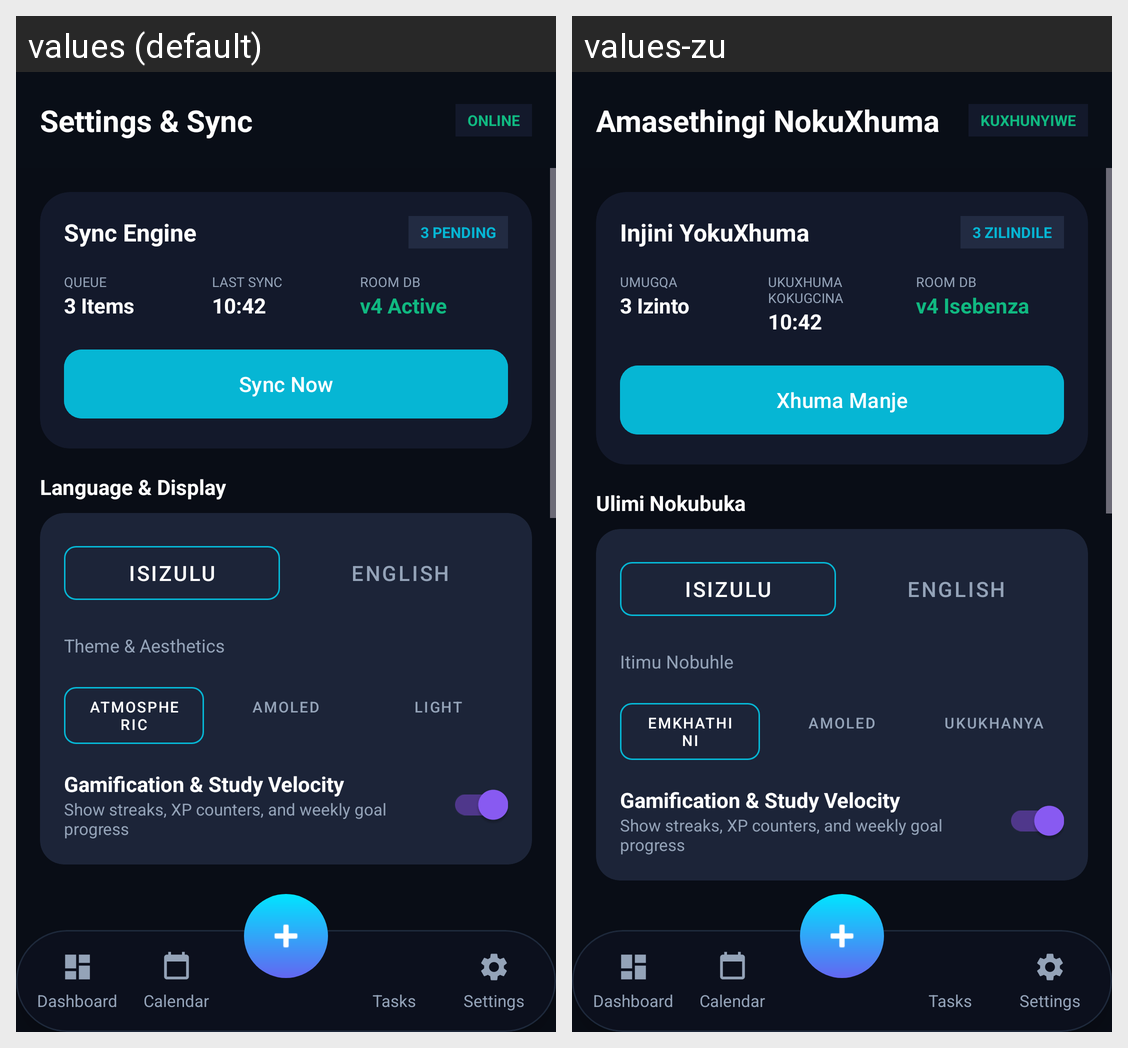

Locale-by-locale string values for the Android screen shown in this grid:
Android screen res/layout/activity_settings.xml rendered under 2 locales, left to right: values (default), values-zu. Device: Nexus 5 (rendered at 1080×1920; each locale shown at half size, 540×960, under a caption strip naming it); theme Theme.AssignmentPlanner.
Strings drawn on this screen, with the default value and each locale's value (text and hints the layout hard-codes, and strings that could not be matched under every locale, appear in the picture but are not listed):

settings_title
  values: Settings & Sync
  values-zu: Amasethingi NokuXhuma

status_online
  values: ONLINE
  values-zu: KUXHUNYIWE

sync_engine
  values: Sync Engine
  values-zu: Injini YokuXhuma

pending_sync
  values: 3 PENDING
  values-zu: 3 ZILINDILE

queue
  values: QUEUE
  values-zu: UMUGQA

queue_items
  values: 3 Items
  values-zu: 3 Izinto

last_sync
  values: LAST SYNC
  values-zu: UKUXHUMA KOKUGCINA

last_sync_time
  values: 10:42
  values-zu: 10:42

room_db
  values: ROOM DB
  values-zu: ROOM DB

room_db_status
  values: v4 Active
  values-zu: v4 Isebenza

sync_now
  values: Sync Now
  values-zu: Xhuma Manje

language_and_display
  values: Language & Display
  values-zu: Ulimi Nokubuka

lang_zulu
  values: isiZulu
  values-zu: isiZulu

lang_english
  values: English
  values-zu: English

theme_and_aesthetics
  values: Theme & Aesthetics
  values-zu: Itimu Nobuhle

theme_atmospheric
  values: Atmospheric
  values-zu: Emkhathini

theme_amoled
  values: AMOLED
  values-zu: AMOLED

theme_light
  values: Light
  values-zu: Ukukhanya
